Run: headless pygame with SDL's dummy video driver; simulated clock (each Clock.tick advances the game by its frame time, no real sleeping); random seed 0; keys injected as events and as key.get_pressed() state; no mouse input.
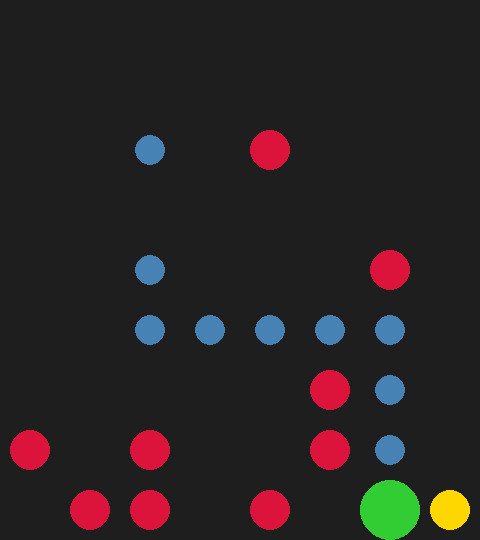
Frame 1 of 1 · flips 1–60 · no input (game ended)

The pygame program that drew these frames:

import random
import pygame
import sys
import heapq

class Truck:
    def __init__(self, grid_width, grid_height, object_probability=0.125, hurdle_probability=0.125, speed=3):
        self.grid_width = grid_width
        self.grid_height = grid_height
        self.object_probability = object_probability
        self.hurdle_probability = hurdle_probability
        self.speed = speed
        self.grid = self.generate_grid()
        self.costs = self.generate_costs()
        self.reset_position()
        pygame.init()
        self.screen = pygame.display.set_mode((grid_width * 60, grid_height * 60))
        self.clock = pygame.time.Clock()
        self.font = pygame.font.Font(None, 24)

    def generate_grid(self):
        grid = []
        for _ in range(self.grid_height):
            row = []
            for _ in range(self.grid_width):
                if random.random() < self.hurdle_probability:
                    row.append(999)
                else:
                    row.append(random.random() < self.object_probability)
            grid.append(row)
        return grid

    def generate_costs(self):
        costs = []
        for y in range(self.grid_height):
            row = []
            for x in range(self.grid_width):
                if self.grid[y][x] == 999:  # Hurdle
                    row.append(999)
                else:
                    row.append(random.randint(1, 10))
            costs.append(row)
        return costs

    def reset_position(self):
        while True:
            self.x = random.randint(1, self.grid_width - 2)
            self.y = random.randint(1, self.grid_height - 2)
            if self.grid[self.y][self.x] != 999:
                break
        self.locations = [(self.x, self.y)]
        self.collected_objects = []
        self.collect_object()

    def dijkstra(self, start, goal):
        open_set = []
        heapq.heappush(open_set, (0, start))
        came_from = {}
        g_score = {start: 0}

        while open_set:
            current_cost, current = heapq.heappop(open_set)
            if current == goal:
                return self.reconstruct_path(came_from, current)

            x, y = current
            for dx, dy in [(-1, 0), (1, 0), (0, -1), (0, 1)]:
                neighbor = (x + dx, y + dy)
                if 0 <= neighbor[0] < self.grid_width and 0 <= neighbor[1] < self.grid_height:
                    if self.grid[neighbor[1]][neighbor[0]] == 999:
                        continue

                    tentative_g_score = g_score[current] + self.costs[neighbor[1]][neighbor[0]]
                    if tentative_g_score < g_score.get(neighbor, float('inf')):
                        came_from[neighbor] = current
                        g_score[neighbor] = tentative_g_score
                        heapq.heappush(open_set, (tentative_g_score, neighbor))

        return None

    def reconstruct_path(self, came_from, current):
        path = []
        while current in came_from:
            path.append(current)
            current = came_from[current]
        path.reverse()
        return path

    def move(self):
        target = self.find_nearest_object()
        if not target:
            return False

        path = self.dijkstra((self.x, self.y), target)
        if path and len(path) > 1:
            for next_step in path[1:]:
                self.x, self.y = next_step
                self.locations.append(next_step)
                self.collect_object()
                self.draw_grid(self.screen, 60)
                pygame.display.flip()
                self.clock.tick(self.speed)
                if self.x == 0 or self.x == self.grid_width - 1 or self.y == 0 or self.y == self.grid_height - 1:
                    return False
            return True
        else:
            return False

    def collect_object(self):
        if self.grid[self.y][self.x] == True:
            self.grid[self.y][self.x] = False
            self.collected_objects.append((self.x, self.y))

    def find_nearest_object(self):
        nearest_object = None
        min_distance = float('inf')
        for y in range(self.grid_height):
            for x in range(self.grid_width):
                if self.grid[y][x] == True:
                    distance = abs(self.x - x) + abs(self.y - y)  # Manhattan distance
                    if distance < min_distance:
                        min_distance = distance
                        nearest_object = (x, y)

        if nearest_object:
            path = self.dijkstra((self.x, self.y), nearest_object)
            if path:
                return nearest_object
            else:
                return None
        else:
            return None

    def draw_grid(self, screen, cell_size):
        # Define new colors for a cleaner and more modern look
        background_color = (30, 30, 30)      # Dark gray background
        obstacle_color = (220, 20, 60)       # Crimson red for obstacles
        object_color = (255, 215, 0)         # Gold for collectible objects
        truck_color = (50, 205, 50)          # Lime green for truck
        path_color = (70, 130, 180)          # Steel blue for path history
        collected_color = (100, 149, 237)    # Cornflower blue for collected objects

        screen.fill(background_color)  # Set background color

        for y in range(self.grid_height):
            for x in range(self.grid_width):
                # Determine the color of each cell
                if self.grid[y][x] == 999:  # Obstacle
                    color = obstacle_color
                    pygame.draw.circle(screen, color, (x * cell_size + cell_size // 2, y * cell_size + cell_size // 2), cell_size // 3)
                elif self.grid[y][x] == True:  # Object to collect
                    color = object_color
                    pygame.draw.circle(screen, color, (x * cell_size + cell_size // 2, y * cell_size + cell_size // 2), cell_size // 3)
                else:
                    # Draw a subtle background for cells without objects
                    color = background_color
                    pygame.draw.rect(screen, color, pygame.Rect(x * cell_size, y * cell_size, cell_size, cell_size))

        # Draw the truck path
        for i, (x, y) in enumerate(self.locations):
            if i == len(self.locations) - 1:
                # Draw the truck itself with a distinct color
                pygame.draw.circle(screen, truck_color, (x * cell_size + cell_size // 2, y * cell_size + cell_size // 2), cell_size // 2)
            else:
                # Draw previous locations with path color
                pygame.draw.circle(screen, path_color, (x * cell_size + cell_size // 2, y * cell_size + cell_size // 2), cell_size // 4)

        # Draw collected objects with a different color
        for x, y in self.collected_objects:
            pygame.draw.circle(screen, collected_color, (x * cell_size + cell_size // 2, y * cell_size + cell_size // 2), cell_size // 3)

    def simulate(self, simulations, cell_size=60):
        pygame.init()
        screen = pygame.display.set_mode((self.grid_width * cell_size, self.grid_height * cell_size))
        clock = pygame.time.Clock()

        total_movements = 0
        total_collected_objects = 0

        for _ in range(simulations):
            self.reset_position()
            running = True
            movements_this_simulation = 0
            while running:
                for event in pygame.event.get():
                    if event.type == pygame.QUIT:
                        pygame.quit()
                        sys.exit()

                if not self.move():
                    running = False

                screen.fill((0, 0, 0))
                self.draw_grid(screen, cell_size)
                pygame.display.flip()
                clock.tick(self.speed)
                movements_this_simulation += 1

            collected_objects_this_simulation = len(self.collected_objects)
            total_movements += movements_this_simulation
            total_collected_objects += collected_objects_this_simulation

            pygame.time.delay(1000)

        performance = total_movements / total_collected_objects if total_collected_objects > 0 else 0
        print(f"Overall Performance: {performance:.2f}")

        pygame.quit()

if __name__ == "__main__":
    grid_width = 8
    grid_height = 9
    truck = Truck(grid_width, grid_height, speed=2)
    truck.simulate(4)
